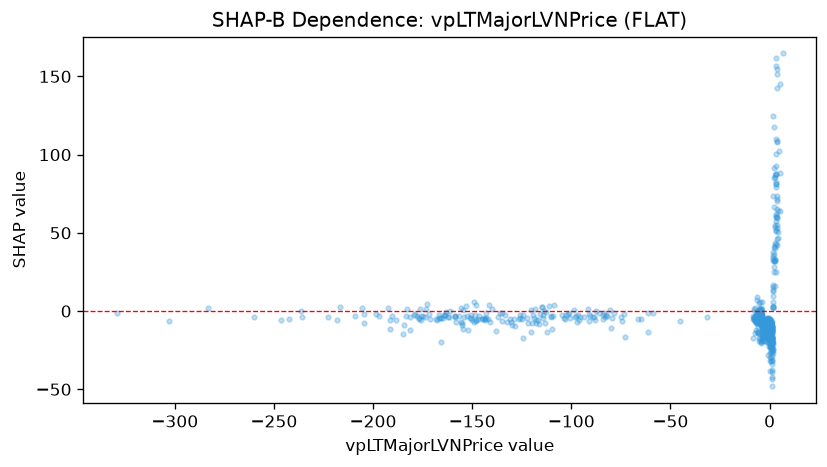

The table this chart was drawn from, first rows:
feature_value, shap_value
4.037, 50.28
1.911, 35.09
1.274, -31.78
1.203, -19.68
0.4647, -11.38
0.5404, -11.07
0.333, -9.868
0.1339, -9.789
0.1238, -9.964
0.3209, -8.773
0.4016, -10.53
0.2175, -9.104
0.02437, -9.386
-0.7437, -14.87
-0.7798, -6.743
-0.9059, -13.55
-0.2645, -8.328
-0.2762, -14.58
-0.5866, -13.92
-0.8966, -13.56
-0.8621, -10.58
-0.9543, -8.668
-0.9955, -15.44
-0.925, -10.09
-1.62, -8.11
-1.632, -5.533
-1.676, -12.01
-2.922, -10.05
-2.46, -9.11
-1.269, -9.154
-1.499, -14.46
-1.815, -6.34
-2.893, -15.03
-2.383, -13.47
-2.337, -8.317
-2.098, -18.85
-1.758, -8.151
-1.743, -13.05
-2.012, -7.638
-0.7716, -9.443
-0.8341, -9.115
-2.313, -16.77
-1.993, -9.612
-1.595, -10.45
-1.839, -8.834
-2.09, -18.87
-2.072, -14.75
-1.956, -15.57
-2.462, -13.88
-2.39, -16.34
-2.252, -15.92
-1.69, -12.91
-2.495, -7.946
-2.335, -7.802
-2.703, -11.98
-3.214, -15.91
-5.212, -3.536
-4.028, -2.065
-3.337, -11.38
-4.972, 6.107
... 1,021 more rows
